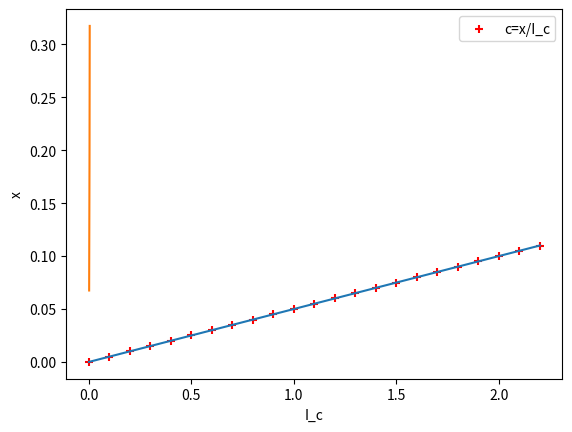

The matplotlib source for this figure:
# -*- coding: utf-8 -*-
"""
Created on Wed Feb 28 09:08:19 2024

[redacted]
"""

import numpy as np 
import matplotlib.pyplot as plt 
import numpy.linalg as la
from matplotlib.patches import *

L_1=24.93/100
l=6.425/100
L_s=(30.000/100)*2
N=L_s/.01*10
D=22.83/100
m=.05/1000
g=9.81
I1=[0,.1,.2,.3,.4,.5,.6,.7,.8,.9,1,1.1,1.2,1.3,1.4,1.5,1.6,1.7,1.8,1.9,2,2.1,2.2]
x=[0,1,2,3,4,5,6,7,8,9,10,11,12,13,14,15,16,17,18,19,20,21,22]
delta_x=.5/100
x0=117/1000
I_s_0=2.5
I_s=[.8,1.6,2.4,3.2]
U_H=[0.27/1000,0.53/1000,0.79/1000,1.27/1000]
mu_0=4*np.pi*10**(-7)
c=.05 #x/I
B_theo=(mu_0*(I_s_0)*N)/(np.sqrt(L_s**2+D**2))
B_theoretical=(mu_0*(np.array(I_s))*N)/(np.sqrt(L_s**2+D**2))
B_exp=m*g*c/l/L_1
print(B_exp)
print(B_theo)
print(B_theoretical)
plt.scatter(I1,list(np.array(x)*delta_x), marker="+", color="red", label="c=x/I_c")
plt.plot(I1,list(np.array(x)*delta_x))
plt.legend()
plt.xlabel("I_c")
plt.ylabel("x")
plt.rcParams['figure.dpi']=1000
I_c=.004
U_h=.79/1000
K_H=((np.array(U_H))/B_theoretical/I_c)
plt.plot(list(B_theoretical),list(np.array(U_H)/I_c))
print((np.array(U_H))/B_theoretical/I_c)
K_H_avg=sum(K_H)/len(K_H)
U_H_S=.09/1000
U_H_N=.06/1000
U_H_2=(U_H_S-U_H_N)/2
B_E=U_H_2/K_H_avg/I_c
print(B_E)
